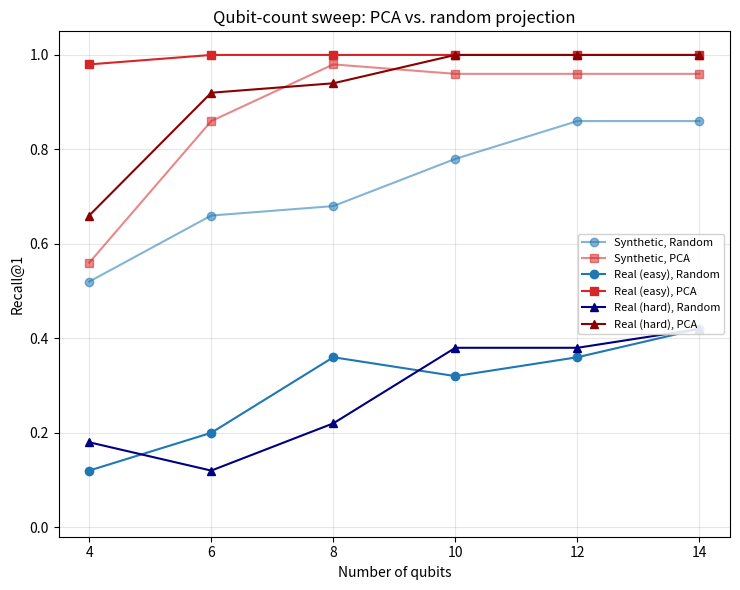

Recreate this plot in Python.
import matplotlib
matplotlib.use("Agg")
import matplotlib.pyplot as plt

synthetic_q = [4, 6, 8, 10, 12, 14]
synthetic_random = [0.520, 0.660, 0.680, 0.780, 0.860, 0.860]
synthetic_pca =    [0.560, 0.860, 0.980, 0.960, 0.960, 0.960]

easy_q = [4, 6, 8, 10, 12, 14]
easy_random = [0.120, 0.200, 0.360, 0.320, 0.360, 0.420]
easy_pca =    [0.980, 1.000, 1.000, 1.000, 1.000, 1.000]

hard_q = [4, 6, 8, 10, 12, 14]
hard_random = [0.180, 0.120, 0.220, 0.380, 0.380, 0.420]
hard_pca =    [0.660, 0.920, 0.940, 1.000, 1.000, 1.000]

fig, ax = plt.subplots(figsize=(7.5, 6))

ax.plot(synthetic_q, synthetic_random, 'o-', color='C0', alpha=0.55, label='Synthetic, Random')
ax.plot(synthetic_q, synthetic_pca, 's-', color='C3', alpha=0.55, label='Synthetic, PCA')
ax.plot(easy_q, easy_random, 'o-', color='C0', label='Real (easy), Random')
ax.plot(easy_q, easy_pca, 's-', color='C3', label='Real (easy), PCA')
ax.plot(hard_q, hard_random, '^-', color='navy', label='Real (hard), Random')
ax.plot(hard_q, hard_pca, '^-', color='darkred', label='Real (hard), PCA')

ax.set_xlabel("Number of qubits")
ax.set_ylabel("Recall@1")
ax.set_title("Qubit-count sweep: PCA vs. random projection")
ax.set_xticks([4, 6, 8, 10, 12, 14])
ax.set_ylim(-0.02, 1.05)
ax.legend(loc='center right', fontsize=8, framealpha=0.9)
ax.grid(alpha=0.3)

fig.tight_layout()
fig.savefig("fig_qubit_sweep.pdf")
print("Saved fig_qubit_sweep.pdf")
